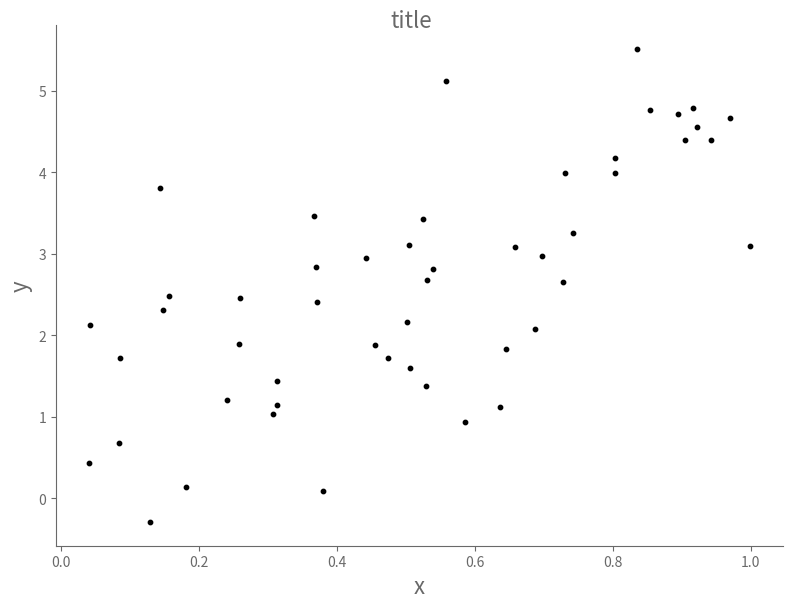
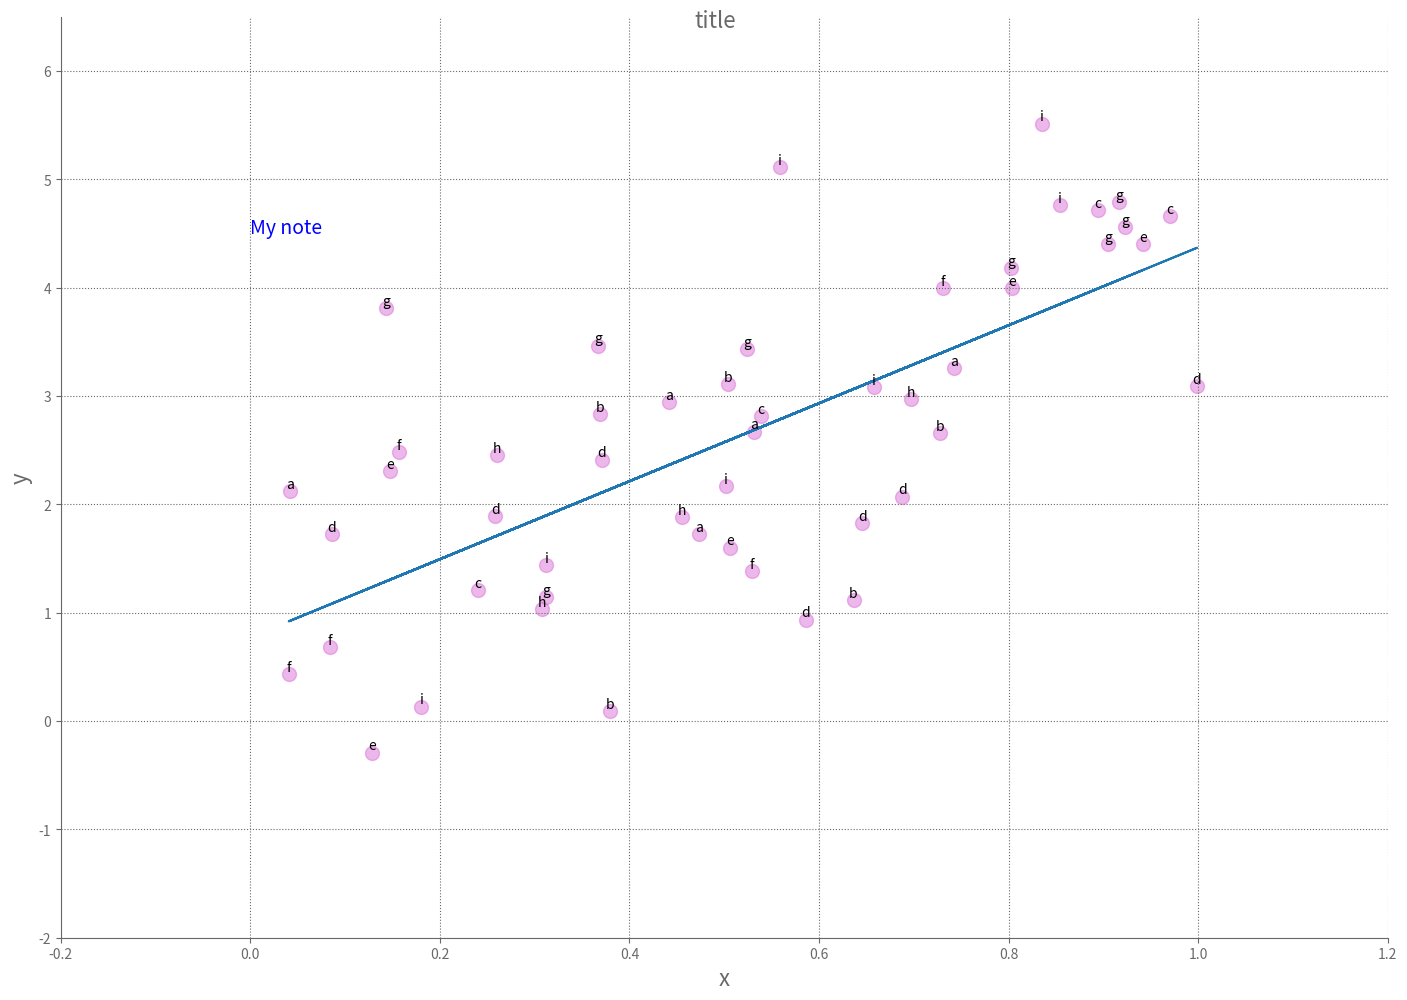
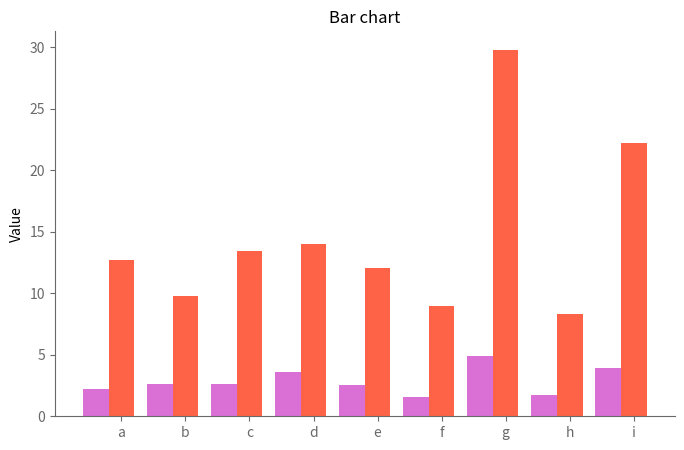
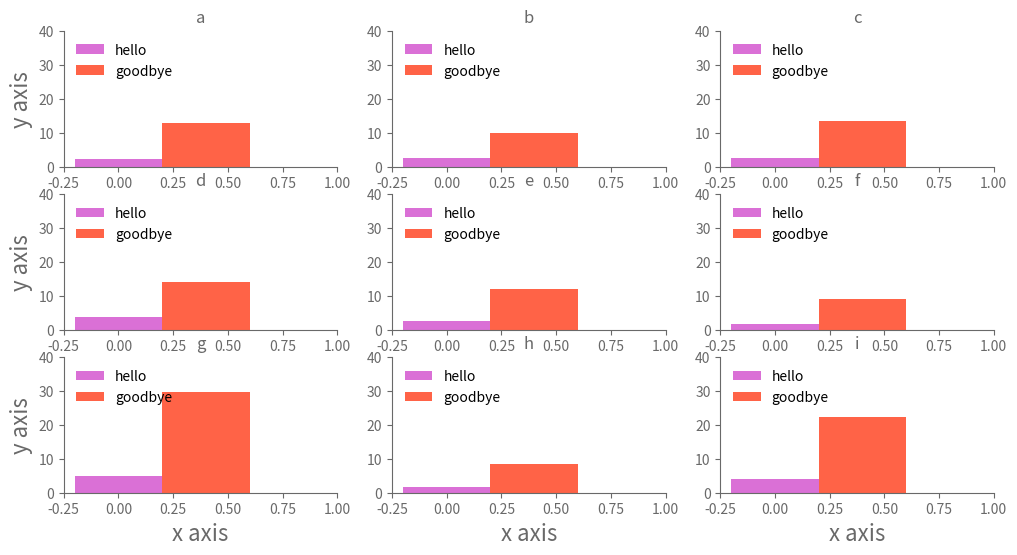

These figures' Python source, in order:

# coding: utf-8

# # Matplotlib cribsheet

# In[1]:

import numpy as np
import pandas as pd
import matplotlib.pyplot as plt

get_ipython().magic('matplotlib inline')


# Some useful links:
# * Full colours list: http://matplotlib.org/mpl_examples/color/named_colors.hires.png
# * Linestyles shown here: http://matplotlib.org/api/lines_api.html#matplotlib.lines.Line2D.set_linestyle

# In[2]:

# Generate some data to use
n = 50  # number of data points

x = np.random.rand(n)  # random x co-ordinates
y = 5*x + np.random.randn(n)  # y as a function of x with some added noise
z = [chr(i) for i in np.random.randint(97, 97+9, n)]  # sample text labels

coords = pd.DataFrame({'x': x, 'y': y, 'z': z})


# In[3]:

# Simple scatter plot
fig, ax = plt.subplots(figsize=(8, 6))
ax.scatter(x, y, alpha=1, color='black', s=10)
fig.tight_layout(pad=2)

# Add title
fig.suptitle('title', fontsize=16, color='dimgray')
# Add axis labels
ax.set_xlabel('x', fontsize=16, color='dimgray')
ax.set_ylabel('y', fontsize=16, color='dimgray')

# Change axes colour
ax.spines["bottom"].set_color('dimgray')
ax.spines["left"].set_color('dimgray')
ax.tick_params(colors='dimgray')
# Remove top and bottom spines
ax.spines["top"].set_visible(False)  
ax.spines["right"].set_visible(False)
# Remove extra ticks
ax.get_xaxis().tick_bottom()  
ax.get_yaxis().tick_left() 


# In[4]:

# Detailed scatter plot
fig, ax = plt.subplots(figsize=(14, 10))
ax.scatter(x, y, alpha=0.5, color='orchid', s = 100)
fig.tight_layout(pad=2)

# Add text annotation to each point
for i, txt in enumerate(z):
    ax.annotate(txt, (x[i], y[i]), va="bottom", ha="center")
    
# Add linear trendline (# would using statsmodels be preferable?)
m, c = np.polyfit(x, y, 1)
ax.plot(x, m*x+c)

# Add title
fig.suptitle('title', fontsize=16, color='dimgray')
# Add axis labels
ax.set_xlabel('x', fontsize=16, color='dimgray')
ax.set_ylabel('y', fontsize=16, color='dimgray')

# Add text annotation
ax.text(0, 4.5, 'My note', fontsize=14, color='blue') 

# Add gridlines
ax.grid(True, which='major', color='dimgray', linestyle='dotted') 

# Change axes colour
ax.spines["bottom"].set_color('dimgray')
ax.spines["left"].set_color('dimgray')
ax.tick_params(colors='dimgray')
# Remove top and bottom spines
ax.spines["top"].set_visible(False)  
ax.spines["right"].set_visible(False)
# Remove extra ticks
ax.get_xaxis().tick_bottom()  
ax.get_yaxis().tick_left()  
# Set axes limits
ax.set_xlim([-0.2, 1.2])
ax.set_ylim([-2, 6.5])


# In[5]:

# Bar plot

# Aggregate the data
agg_coords = coords.groupby(z).agg('sum')
n_bars = len(agg_coords.index)
bar_width = 0.4
bar_x = np.arange(n_bars)
bar_yx = agg_coords['x']
bar_yy = agg_coords['y']

fig, ax = plt.subplots(figsize=(8, 5))
ax.bar(bar_x, bar_yx, bar_width, color='orchid', edgecolor='none')
ax.bar(bar_x + bar_width, bar_yy, bar_width, color='tomato', edgecolor='none')

# Add text for labels, title and axes ticks
ax.set_ylabel('Value')
ax.set_title('Bar chart')
ax.set_xticks(bar_x + bar_width)
ax.set_xticklabels(agg_coords.index)

# Change axes colour
ax.spines["bottom"].set_color('dimgray')
ax.spines["left"].set_color('dimgray')
ax.tick_params(colors='dimgray')
# Remove top and bottom spines
ax.spines["top"].set_visible(False)  
ax.spines["right"].set_visible(False)
# Remove extra ticks
ax.get_xaxis().tick_bottom()  
ax.get_yaxis().tick_left()  


# In[6]:

agg_coords = coords.groupby(z).agg('sum') # sort data for plotting

# Small multiples

nrows = 3
ncols = 3
num_plots = nrows * ncols  # number of subplots

fig_width = 12
fig_height = 6

fig = plt.figure(figsize=(fig_width, fig_height))
axes = [plt.subplot(nrows, ncols, i) for i in range(1, num_plots+1)]

for i in range(num_plots):

    ax = axes[i]

    z_i = agg_coords.index[i]
    sub_agg_coords = agg_coords[agg_coords.index == z_i]
        
    bar_x = 0
    bar_yx = sub_agg_coords['x']
    bar_yy = sub_agg_coords['y']
        
    ax.bar(bar_x, bar_yx, bar_width, color='orchid', edgecolor='none', label='hello')
    ax.bar(bar_x + bar_width, bar_yy, bar_width, color='tomato', edgecolor='none', label='goodbye')

    ax.set_title(z_i, color='dimgray')
    
    if (i % ncols) == 0:
        ax.set_ylabel('y axis', fontsize=16, color='dimgray')
    if (i // ncols) == (nrows-1):
        ax.set_xlabel('x axis', fontsize=16, color='dimgray')
    
    # Change axes colour
    ax.spines["bottom"].set_color('dimgray')
    ax.spines["left"].set_color('dimgray')
    ax.tick_params(colors='dimgray')
    # Remove top and bottom spines
    ax.spines["top"].set_visible(False)  
    ax.spines["right"].set_visible(False)
    # Remove extra ticks
    ax.get_xaxis().tick_bottom()  
    ax.get_yaxis().tick_left()  
    # Set axes limits
    ax.set_xlim([-0.25, 1])
    ax.set_ylim([0, 40])
    
    ax.legend(loc='upper left', frameon=False)


# In[ ]:



